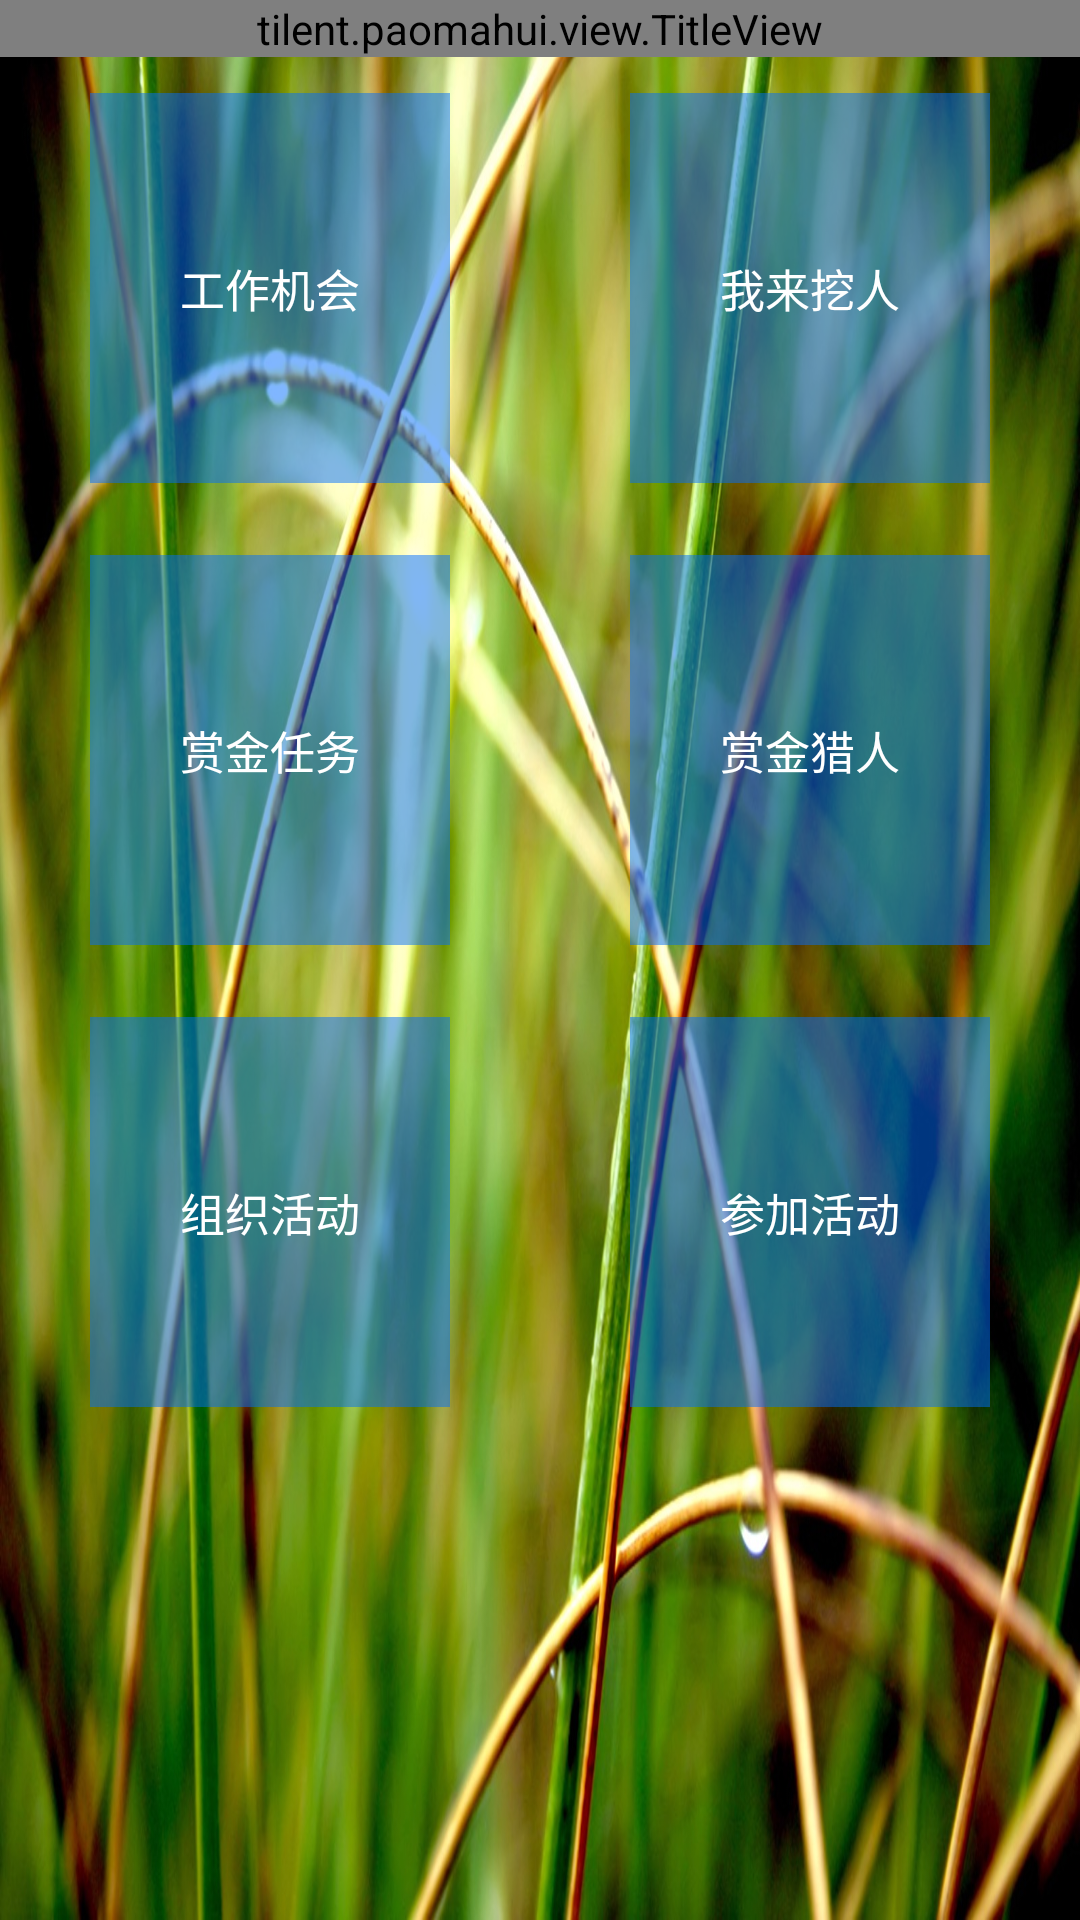

Write the Android layout XML for this screen, with the resource values it uses.
<!-- AndroidManifest.xml: application theme AppTheme -->
<!-- res/layout/fragment_list.xml -->
<?xml version="1.0" encoding="utf-8"?>
<LinearLayout xmlns:android="http://schemas.android.com/apk/res/android"
    android:layout_width="match_parent"
    android:layout_height="match_parent"
    android:orientation="vertical" 
    android:background="@drawable/list_bg">
    
    <tilent.paomahui.view.TitleView
        android:id="@+id/mtitle"
        android:layout_width="match_parent"
        android:layout_height="wrap_content" />

    <LinearLayout
        android:orientation="horizontal"
        android:layout_width="match_parent"
        android:layout_height="wrap_content">
        <Button 
            style="@style/ListBtn"
            android:text="工作机会"/>
        <Button 
            style="@style/ListBtn"
            android:text="我来挖人"/>
    </LinearLayout>

    <LinearLayout
        android:orientation="horizontal"
        android:layout_width="match_parent"
        android:layout_height="wrap_content">
        <Button 
            style="@style/ListBtn"
            android:text="赏金任务"/>
        <Button 
            style="@style/ListBtn"
            android:text="赏金猎人"/>
    </LinearLayout>

    <LinearLayout
        android:orientation="horizontal"
        android:layout_width="match_parent"
        android:layout_height="wrap_content">
        <Button 
            style="@style/ListBtn"
            android:text="组织活动"/>
        <Button 
            style="@style/ListBtn"
            android:text="参加活动"/>
    </LinearLayout>
</LinearLayout>
<!-- resources referenced by this layout -->
<resources>
  <!-- drawable list_bg: jpg bitmap (drawable-hdpi, 392570 bytes) -->
  <style name="ListBtn">
          <item name="android:layout_width">0dp</item>
          <item name="android:layout_height">130dp</item>
          <item name="android:layout_weight">3</item>
          <item name="android:layout_marginLeft">30dp</item>
          <item name="android:layout_marginTop">12dp</item>
          <item name="android:layout_marginBottom">12dp</item>
          <item name="android:layout_marginRight">30dp</item>
          <item name="android:background">@drawable/list_btn_bg</item>
          <item name="android:layout_gravity">center</item>
          <item name="android:textSize">15sp</item>
          <item name="android:textColor">@color/white</item>
          <item name="android:onClick">showUnableMsg</item>
      </style>
  <style name="AppTheme" parent="AppBaseTheme">
          
      </style>
  <!-- drawable list_btn_bg (drawable-hdpi) -->
  <?xml version="1.0" encoding="utf-8"?>
  <shape xmlns:android="http://schemas.android.com/apk/res/android" >
      <solid 
          android:color="#7f006cff"/>
  
  </shape>
  <color name="white">#ffffff</color>
  <style name="AppBaseTheme" parent="android:Theme.Light">
          
      </style>
</resources>
